Run: headless pygame with SDL's dummy video driver; simulated clock (each Clock.tick advances the game by its frame time, no real sleeping); random seed 0; keys injected as events and as key.get_pressed() state; mouse plan: one left click at the window centre at the start of phase 2, then a move to the lower-right quarter at the start of phase 3.
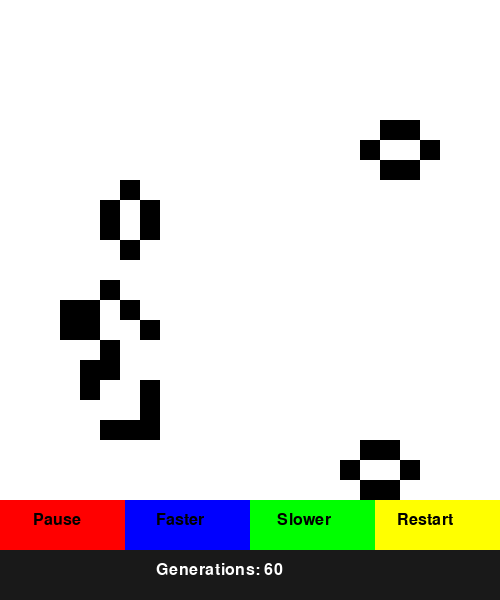
Frame 1 of 4 · flips 1–60 · no input
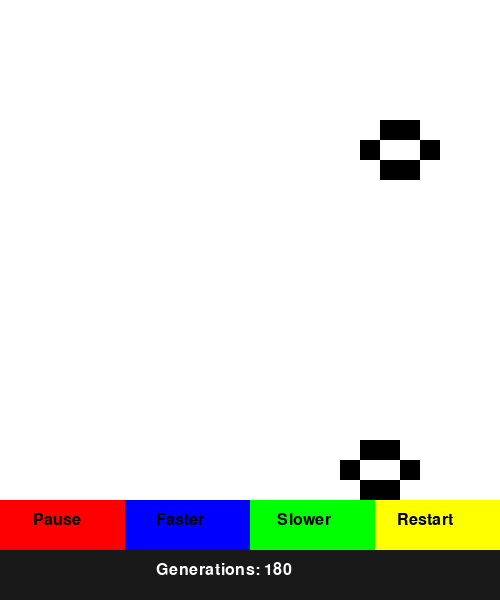
Frame 2 of 4 · flips 61–180 · clicked the window centre · tapped SPACE, RETURN · held RIGHT (→), D
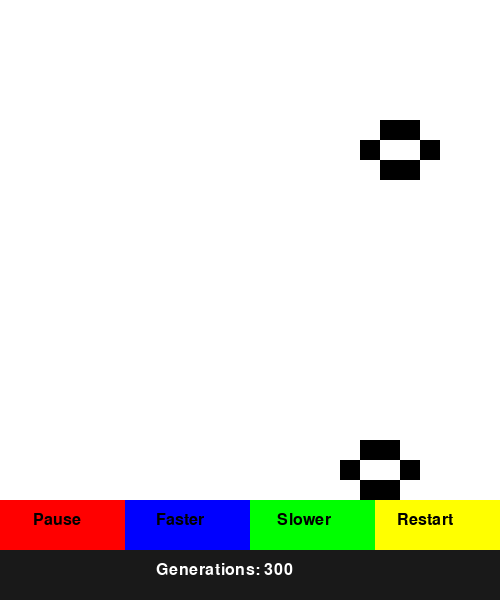
Frame 3 of 4 · flips 181–300 · moved the mouse to the lower-right quarter · held DOWN (↓), S
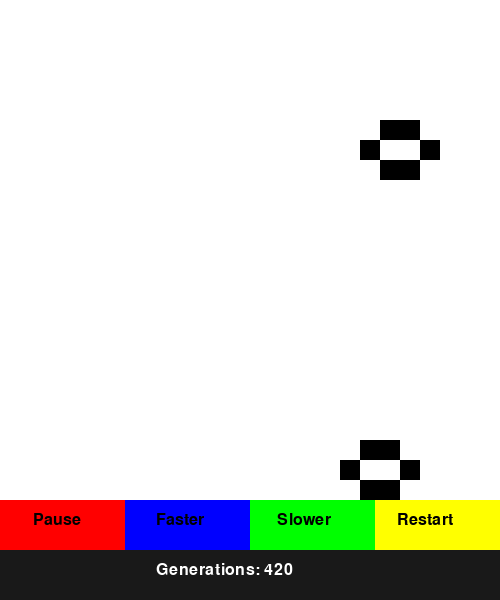
Frame 4 of 4 · flips 301–420 · held LEFT (←), A, UP (↑), W

The pygame program that drew these frames:

import pygame, random, math, random

# Define some colors and other constants
BLACK = (0, 0, 0)
WHITE = (255, 255, 255)
GRAY = (25, 25, 25)
WIN_SIZE = 500

pygame.init()

curr_state = [0]*625
# curr_state[54+79] = 1
# curr_state[55+79] = 1
# curr_state[56+79] = 1
# curr_state[60+79] = 1
# curr_state[61+79] = 1
# curr_state[62+79] = 1
# curr_state[102+79] = 1
# curr_state[107+79] = 1
# curr_state[109+79] = 1
# curr_state[114+79] = 1
# curr_state[127+79] = 1
# curr_state[132+79] = 1
# curr_state[134+79] = 1
# curr_state[139+79] = 1
# curr_state[152+79] = 1
# curr_state[157+79] = 1
# curr_state[159+79] = 1
# curr_state[164+79] = 1
# curr_state[179+79] = 1
# curr_state[180+79] = 1
# curr_state[181+79] = 1
# curr_state[185+79] = 1
# curr_state[186+79] = 1
# curr_state[187+79] = 1
# curr_state[229+79] = 1
# curr_state[230+79] = 1
# curr_state[231+79] = 1
# curr_state[235+79] = 1
# curr_state[236+79] = 1
# curr_state[237+79] = 1
# curr_state[252+79] = 1
# curr_state[257+79] = 1
# curr_state[259+79] = 1
# curr_state[264+79] = 1
# curr_state[277+79] = 1
# curr_state[282+79] = 1
# curr_state[284+79] = 1
# curr_state[289+79] = 1
# curr_state[302+79] = 1
# curr_state[307+79] = 1
# curr_state[309+79] = 1
# curr_state[314+79] = 1
# curr_state[354+79] = 1
# curr_state[355+79] = 1
# curr_state[356+79] = 1
# curr_state[360+79] = 1
# curr_state[361+79] = 1
# curr_state[362+79] = 1
for i in range(625):
    curr_state[i] = random.randint(0, 1)
original = curr_state
# Set the width and height of the screen [width, height]
size = (WIN_SIZE, WIN_SIZE+100)
screen = pygame.display.set_mode(size)

# Add a title
pygame.display.set_caption("Conway's Game of Life")

# Loop until the user clicks the close button.
done = False

# Used to manage how fast the screen updates
clock = pygame.time.Clock()

# text renders
font = pygame.font.SysFont("arial", 24)
selected = "paused"
paused = False
tps = 5
generationNum = 0
# -------- Main Program Loop -----------
while not done:
    # --- Main event loop
    hold = False
    for event in pygame.event.get():
        if event.type == pygame.QUIT:
            done = True
        if event.type == pygame.MOUSEBUTTONDOWN:
            pos = pygame.mouse.get_pos()
            print(pos[0])
            print(pos[1])
            if pos[0] > 0 and pos[0] <= 125 and pos[1] > WIN_SIZE:
                    if selected == "paused":
                        paused = True
                        selected = "resume"
                    else:
                        paused = False
                        selected = "paused"
            if pos[0] > 125 and pos[0] <= 250 and pos[1] > WIN_SIZE:
                tps = tps + 1
            if pos[0] > 250 and pos[0] <= 375 and pos[1] > WIN_SIZE:
                if tps > 1:
                    tps = tps - 1
            if pos[0] > 375 and pos[1] > WIN_SIZE:
                curr_state = original
                hold = True
                generationNum = 0





    # --- Game logic should go here
    next_state = [0]*625
    if paused == False and hold == False:
        for i in range(625):
            live = 0
            if i > 25:
                if curr_state[i-26] and math.floor((i-26)/25) < math.floor(i/25) and curr_state[i-26] == 1:
                    live = live + 1
            if i > 24:
                if curr_state[i-25] and curr_state[i-25] == 1:
                    live = live + 1
            if i > 23:
                if curr_state[i-24] and math.floor((i-24)/25) < math.floor(i/25) and curr_state[i-24] == 1:
                    live = live + 1
            if i > 0:
                if curr_state[i-1] and math.floor((i-1)/25) == math.floor(i/25) and curr_state[i-1] == 1:
                    live = live + 1
            if i < 624:
                if curr_state[i+1] and math.floor((i+1)/25) == math.floor(i/25) and curr_state[i+1] == 1:
                    live = live + 1
            if i < 601:
                if curr_state[i+24] and math.floor((i+24)/25) > math.floor(i/25) and curr_state[i+24] == 1:
                    live = live + 1
            if i < 600:
                if curr_state[i+25] and curr_state[i+25] == 1:
                    live = live + 1
            if i < 599:
                if curr_state[i+26] and math.floor((i+26)/25) > math.floor(i/25) and curr_state[i+26] == 1:
                    live = live + 1
            if curr_state[i] == 1:
                if live < 2:
                    next_state[i] = 0
                if live > 3:
                    next_state[i] = 0
                if live == 2 or live == 3:
                    next_state[i] = 1
            else:
                if live == 3:
                    next_state[i] = 1
        curr_state = next_state
        generationNum = generationNum + 1

    # --- Screen-clearing code goes here

    # Here, we clear the screen to gray. Don't put other drawing commands
    # above this, or they will be erased with this command.
    screen.fill(GRAY)

    # --- Drawing code should go here
    for i in range(len(curr_state)):
        x = i
        while x > 24:
            x-=25
        x= x*20
        y = math.floor(i/25)
        y = y*20
        if curr_state[i] == 1:
            pygame.draw.rect(screen, BLACK, pygame.Rect(x, y, 20, 20))
        else:
            pygame.draw.rect(screen, WHITE, pygame.Rect(x, y, 20, 20))
    pygame.draw.rect(screen, (255,0,0), pygame.Rect(0, WIN_SIZE,WIN_SIZE/4, 50))

    pause = font.render("Pause", True, BLACK)
    resume = font.render("Resume", True, BLACK)
    if selected == "paused":
        screen.blit(pause, (WIN_SIZE/12*.8, WIN_SIZE+12))
    else:
        screen.blit(resume, (WIN_SIZE/12*.5, WIN_SIZE+12))
    pygame.draw.rect(screen, (0,0,255), pygame.Rect(WIN_SIZE/4, WIN_SIZE,WIN_SIZE/4, 50))
    faster = font.render("Faster", True, BLACK)
    screen.blit(faster, (WIN_SIZE/12*3.75, WIN_SIZE+12))
    pygame.draw.rect(screen, (0,255,0), pygame.Rect(WIN_SIZE/2, WIN_SIZE,WIN_SIZE/4, 50))
    slower = font.render("Slower", True, BLACK)
    screen.blit(slower, (WIN_SIZE/12*6.65, WIN_SIZE+12))
    pygame.draw.rect(screen, (255,255,0), pygame.Rect(WIN_SIZE/4*3, WIN_SIZE,WIN_SIZE/4, 50))
    restart = font.render("Restart", True, BLACK)
    screen.blit(restart, (WIN_SIZE/12*9.55, WIN_SIZE+12))
    pygame.draw.rect(screen, GRAY, pygame.Rect(0, WIN_SIZE+50,WIN_SIZE, 50))
    generations = font.render("Generations: " + str(generationNum), True, WHITE)
    screen.blit(generations, (WIN_SIZE/3-10, WIN_SIZE+62))
    # --- Go ahead and update the screen with what we've drawn.
    pygame.display.flip()

    # --- Limit to 5 frames per second
    clock.tick(tps)

# Close the window and quit.
pygame.quit()
